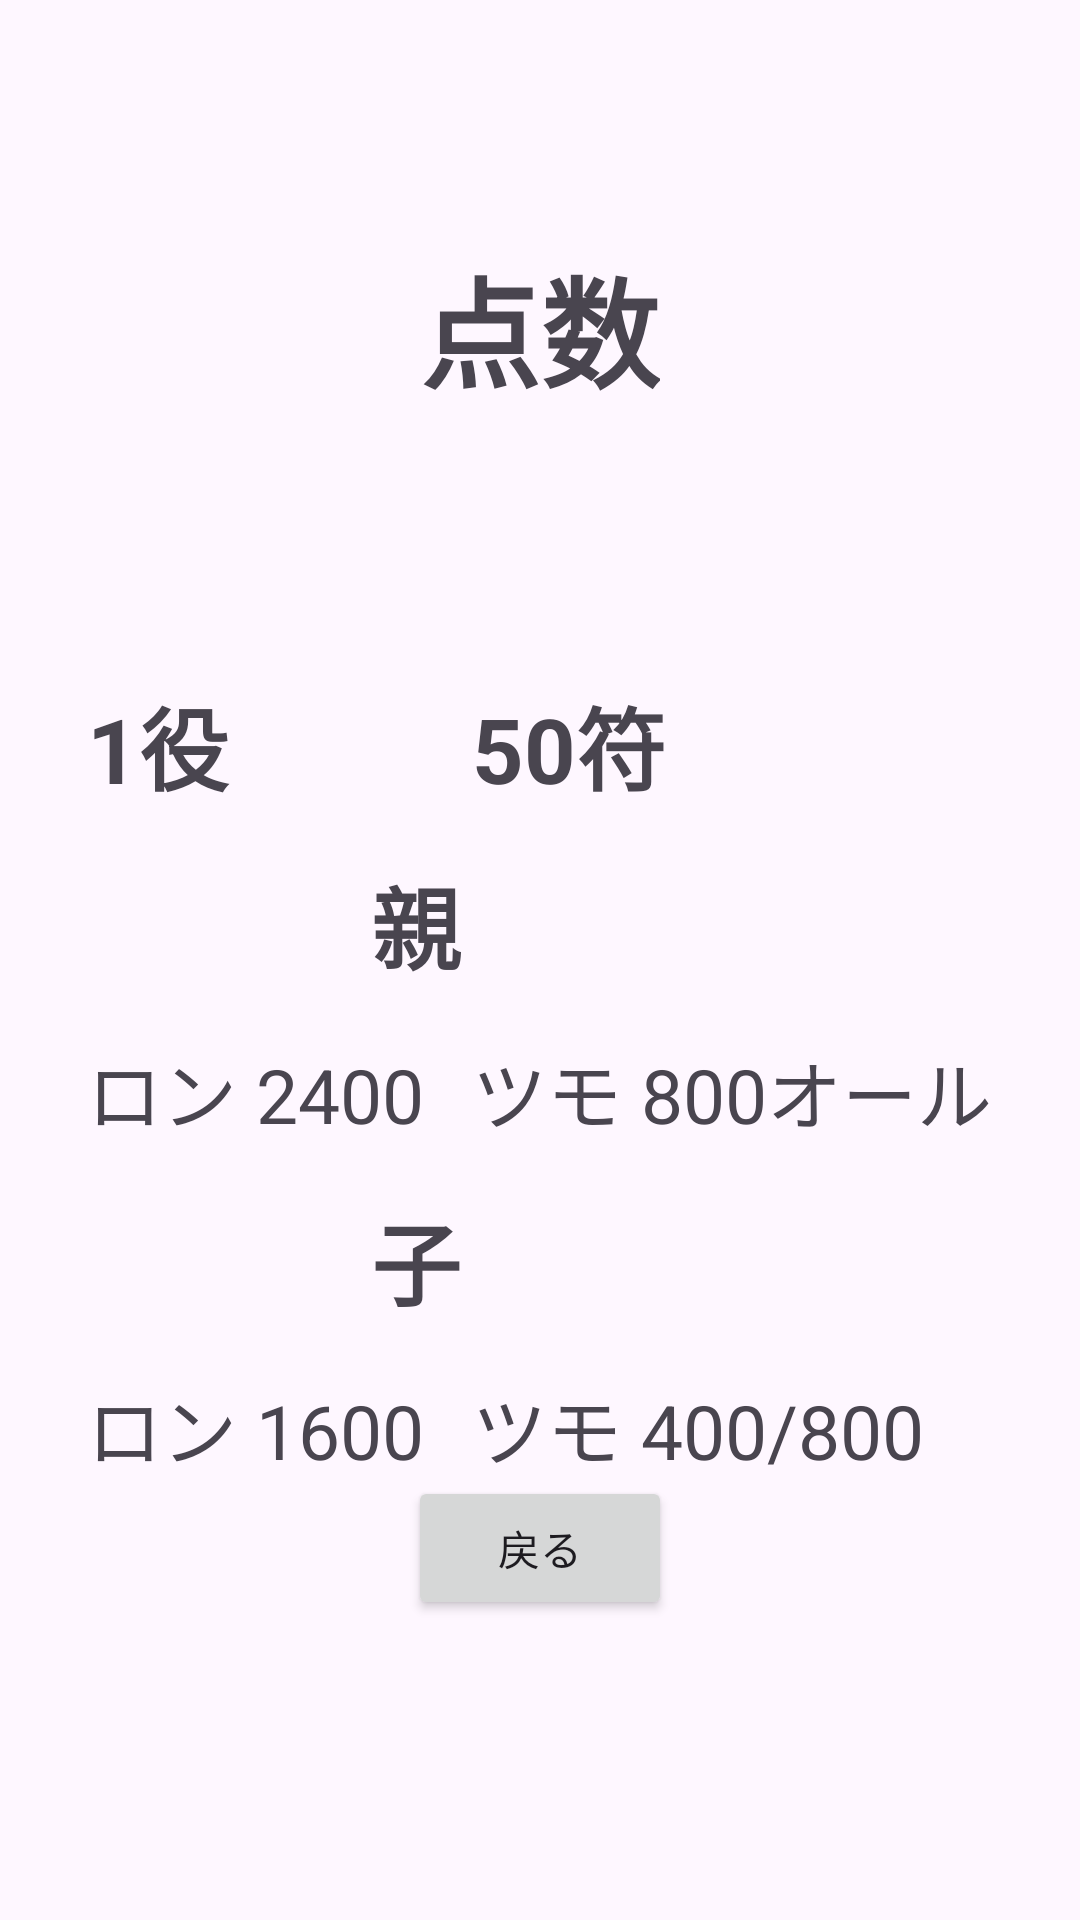

Write the Android layout XML for this screen, with the resource values it uses.
<!-- AndroidManifest.xml: application theme Theme.Mahjong2 -->
<!-- res/layout/activity_score_150.xml -->
<?xml version="1.0" encoding="utf-8"?>
<RelativeLayout xmlns:android="http://schemas.android.com/apk/res/android"
    android:layout_width="match_parent"
    android:layout_height="match_parent"
    android:gravity="center">

    <TextView
        android:id="@+id/textViewTitle"
        android:layout_width="wrap_content"
        android:layout_height="wrap_content"
        android:text="点数"
        android:textSize="40sp"
        android:textStyle="bold"
        android:layout_alignParentTop="true"
        android:layout_centerHorizontal="true"
        android:layout_marginTop="80dp"
        android:layout_marginBottom="80dp"/>

    <TableLayout
        android:id="@+id/tableLayoutScores"
        android:layout_width="wrap_content"
        android:layout_height="wrap_content"
        android:layout_below="@id/textViewTitle"
        android:layout_centerHorizontal="true">

        <TableRow
            android:layout_width="wrap_content"
            android:layout_height="wrap_content"
            android:gravity="center">

            <TextView
                android:layout_width="wrap_content"
                android:layout_height="wrap_content"
                android:text="1役"
                android:textStyle="bold"
                android:textSize="30sp"
                android:padding="8dp"/>

            <TextView
                android:layout_width="wrap_content"
                android:layout_height="wrap_content"
                android:text="50符"
                android:textStyle="bold"
                android:textSize="30sp"
                android:padding="8dp"/>

        </TableRow>

        <TableRow
            android:layout_width="wrap_content"
            android:layout_height="wrap_content"
            android:gravity="center">

            <TextView
                android:layout_width="wrap_content"
                android:layout_height="wrap_content"
                android:padding="8dp"
                android:text="親"
                android:textSize="30sp"
                android:textStyle="bold" />

        </TableRow>

        <TableRow
            android:layout_width="wrap_content"
            android:layout_height="wrap_content"
            android:gravity="center">

            <TextView
                android:layout_width="wrap_content"
                android:layout_height="wrap_content"
                android:text="ロン 2400"
                android:textSize="25sp"
                android:padding="8dp"/>

            <TextView
                android:layout_width="wrap_content"
                android:layout_height="wrap_content"
                android:text="ツモ 800オール"
                android:textSize="25sp"
                android:padding="8dp"/>

        </TableRow>

        <TableRow
            android:layout_width="wrap_content"
            android:layout_height="wrap_content"
            android:gravity="center">

            <TextView
                android:layout_width="wrap_content"
                android:layout_height="wrap_content"
                android:text="子"
                android:textStyle="bold"
                android:textSize="30sp"
                android:padding="8dp"/>

        </TableRow>

        <TableRow
            android:layout_width="wrap_content"
            android:layout_height="wrap_content"
            android:gravity="center">

            <TextView
                android:layout_width="wrap_content"
                android:layout_height="wrap_content"
                android:text="ロン 1600"
                android:textSize="25sp"
                android:padding="8dp"/>

            <TextView
                android:layout_width="wrap_content"
                android:layout_height="wrap_content"
                android:text="ツモ 400/800"
                android:textSize="25sp"
                android:padding="8dp"/>

        </TableRow>

    </TableLayout>

    <Button
        android:id="@+id/buttonBack"
        android:layout_width="wrap_content"
        android:layout_height="wrap_content"
        android:onClick="goToFuCalcActivity"
        android:text="戻る"
        android:layout_alignParentBottom="true"
        android:layout_centerHorizontal="true"
        android:layout_marginBottom="100dp" />

</RelativeLayout>
<!-- resources referenced by this layout -->
<resources>
  <style name="Theme.Mahjong2" parent="Base.Theme.Mahjong2" />
  <style name="Base.Theme.Mahjong2" parent="Theme.Material3.DayNight.NoActionBar">
          
          
      </style>
</resources>
